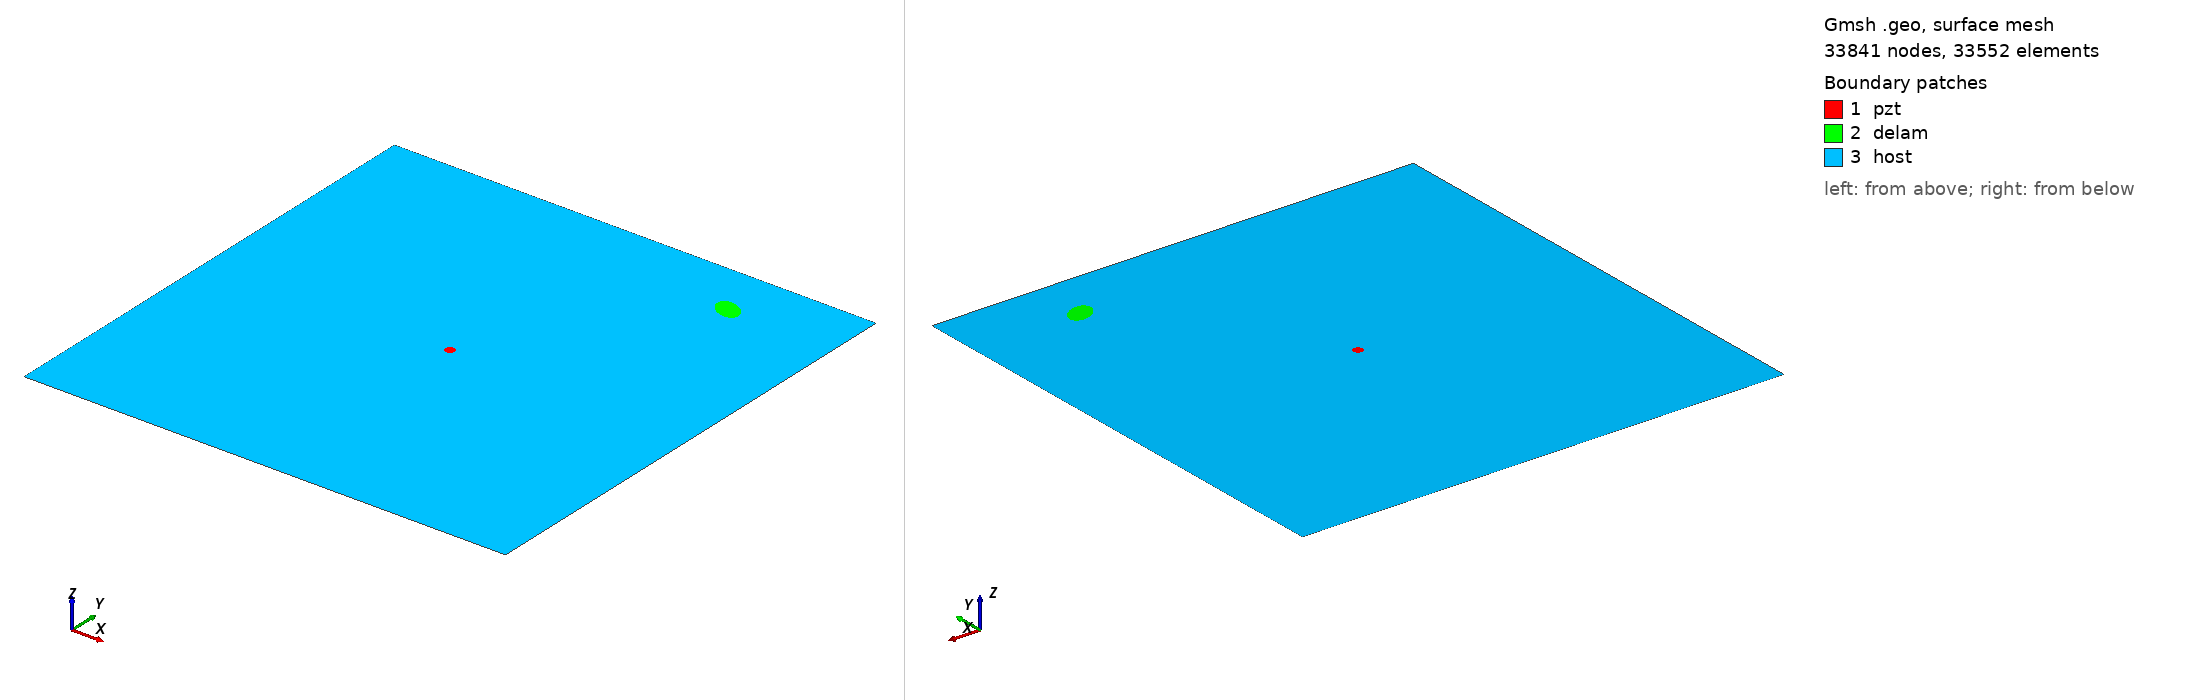

Gmsh geometry script, surface-meshed: 33841 nodes, 33552 surface elements. Boundary patches (legend numbers): 1 pzt, 2 delam, 3 host. Left view from above one corner, right view from below the opposite corner. Legend entries are the model's physical surfaces. The drawing asked Gmsh for element sizes between 1% and 20% of the model's largest extent; the script's own settings can give other sizes.

=== m2_342_delam1_position_no_88_a_15mm_b_10mm_angle_150.geo (drawn) ===
SetFactory("OpenCASCADE");
L=0.500000; 
W=0.500000; 
a=0.015000; 
b=0.010000; 
x=0.388889; 
y=0.444444; 
alpha=0.833333 *Pi; 
r=0.005000; 
xpzt=0.250000; 
ypzt=0.250000; 
//+
Point(1) = {0, 0, 0, 1.0};
//+
Point(2) = {L, 0, 0, 1.0};
//+
Point(3) = {L, W, 0, 1.0};
//+
Point(4) = {0, W, 0, 1.0};
//+
Line(1) = {1, 2};
//+
Line(2) = {2, 3};
//+
Line(3) = {3, 4};
//+
Line(4) = {4, 1};
//+
Circle(5) = {xpzt, ypzt, -0, r, 0, 2*Pi};
//+
Ellipse(6) = {x, y, -0, a, b, 0, 2*Pi};
//+
Rotate {{0, 0, 1}, {x, y, 0}, alpha} {
  Curve{6}; 
}
//+
Curve Loop(1) = {4, 1, 2, 3};
//+
Curve Loop(2) = {6};
//+
Curve Loop(3) = {5};
//+
Curve Loop(4) = {6};
//+
Curve Loop(5) = {5};
//+
Plane Surface(1) = {5};
//+
Plane Surface(2) = {4};
//+
Plane Surface(3) = {1, 2, 3};
//+
Point(9) = {xpzt, ypzt, 0, 1.0};
//+
Point{9} In Surface {1};// mesh node at centre of pzt
//+
Physical Surface("pzt") = {1};
//+
Physical Surface("delam") = {2};
//+
Physical Surface("host") = {3};

Mesh.Algorithm = 6; // Frontal
Mesh.CharacteristicLengthFactor = 0.070000;
Mesh.CharacteristicLengthMin = 0.001000;
Mesh.CharacteristicLengthMax = 0.200000;
Mesh.RecombineAll = 1; // Apply recombination algorithm
Mesh.SubdivisionAlgorithm = 1; // 1: all quadrangles
Mesh.Smoothing = 1;
